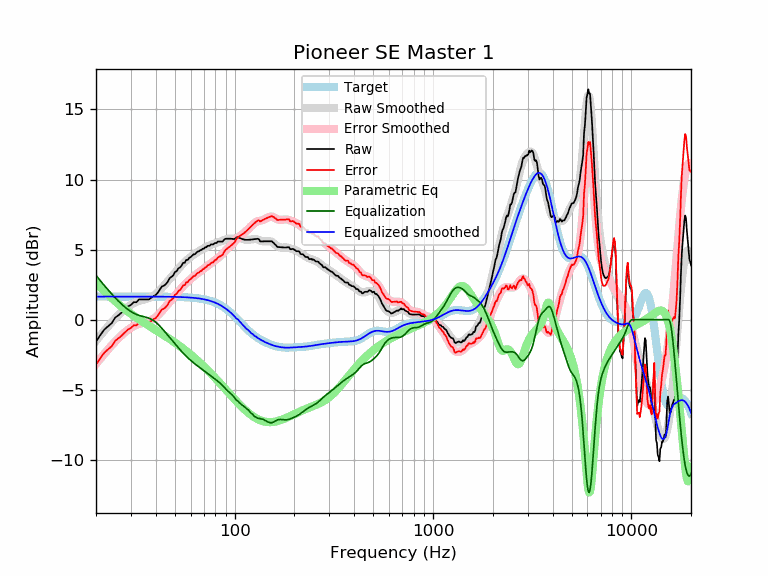

The file beside this chart, header and first rows:
frequency, raw, error, smoothed, error_smoothed, equalization, parametric_eq, equalized_raw, equalized_smoothed, target
20, -1.57, -3.22, -1.51, -3.16, 3.16, 2.62, 1.59, 1.65, 1.65
21, -1.11, -2.76, -1.14, -2.79, 2.79, 2.34, 1.68, 1.65, 1.65
22, -0.71, -2.36, -0.80, -2.45, 2.45, 2.06, 1.73, 1.65, 1.65
23, -0.47, -2.12, -0.48, -2.13, 2.13, 1.79, 1.66, 1.65, 1.65
24, -0.25, -1.90, -0.18, -1.83, 1.83, 1.55, 1.58, 1.65, 1.65
25, 0.15, -1.50, 0.09, -1.56, 1.56, 1.32, 1.71, 1.65, 1.65
26, 0.32, -1.32, 0.33, -1.31, 1.31, 1.11, 1.64, 1.65, 1.65
27, 0.52, -1.13, 0.56, -1.09, 1.09, 0.91, 1.61, 1.65, 1.65
28, 0.74, -0.90, 0.75, -0.89, 0.89, 0.73, 1.64, 1.65, 1.65
29, 0.94, -0.70, 0.92, -0.72, 0.72, 0.57, 1.67, 1.65, 1.65
30, 1.06, -0.59, 1.07, -0.58, 0.58, 0.42, 1.63, 1.65, 1.65
31, 1.25, -0.40, 1.18, -0.46, 0.46, 0.27, 1.71, 1.65, 1.65
32, 1.25, -0.40, 1.27, -0.37, 0.37, 0.14, 1.62, 1.65, 1.65
33, 1.45, -0.20, 1.34, -0.30, 0.30, 0.01, 1.75, 1.65, 1.65
34, 1.45, -0.20, 1.40, -0.25, 0.25, -0.10, 1.70, 1.65, 1.65
35, 1.45, -0.20, 1.44, -0.21, 0.21, -0.22, 1.65, 1.65, 1.65
36, 1.45, -0.20, 1.49, -0.16, 0.16, -0.33, 1.61, 1.65, 1.65
37, 1.45, -0.20, 1.54, -0.10, 0.10, -0.44, 1.55, 1.64, 1.64
38, 1.56, -0.08, 1.61, -0.03, 0.03, -0.54, 1.59, 1.64, 1.64
39, 1.67, 0.03, 1.71, 0.06, -0.06, -0.64, 1.61, 1.64, 1.64
40, 1.76, 0.12, 1.82, 0.18, -0.18, -0.73, 1.58, 1.64, 1.64
41, 1.93, 0.29, 1.96, 0.31, -0.31, -0.83, 1.62, 1.64, 1.64
42, 2.16, 0.52, 2.10, 0.46, -0.46, -0.92, 1.70, 1.64, 1.64
43, 2.37, 0.73, 2.26, 0.62, -0.62, -1.02, 1.75, 1.64, 1.64
44, 2.42, 0.78, 2.42, 0.78, -0.78, -1.11, 1.64, 1.64, 1.64
45, 2.54, 0.90, 2.58, 0.95, -0.95, -1.20, 1.59, 1.64, 1.64
46, 2.70, 1.07, 2.74, 1.11, -1.11, -1.29, 1.60, 1.64, 1.64
47, 2.96, 1.32, 2.90, 1.27, -1.27, -1.37, 1.69, 1.63, 1.63
48, 3.06, 1.42, 3.05, 1.42, -1.42, -1.46, 1.63, 1.63, 1.63
49, 3.16, 1.53, 3.20, 1.57, -1.57, -1.55, 1.58, 1.63, 1.63
50, 3.40, 1.78, 3.35, 1.72, -1.72, -1.64, 1.68, 1.63, 1.63
51, 3.46, 1.83, 3.49, 1.87, -1.87, -1.72, 1.59, 1.62, 1.62
52, 3.66, 2.04, 3.63, 2.01, -2.01, -1.81, 1.65, 1.62, 1.62
53, 3.73, 2.11, 3.76, 2.14, -2.14, -1.89, 1.59, 1.62, 1.62
54, 3.86, 2.25, 3.88, 2.27, -2.27, -1.98, 1.59, 1.61, 1.61
55, 4.06, 2.45, 4.00, 2.39, -2.39, -2.07, 1.67, 1.61, 1.61
56, 4.06, 2.46, 4.11, 2.50, -2.50, -2.15, 1.56, 1.60, 1.60
57, 4.26, 2.67, 4.21, 2.61, -2.61, -2.24, 1.65, 1.60, 1.60
58, 4.26, 2.67, 4.31, 2.72, -2.72, -2.32, 1.55, 1.59, 1.59
59, 4.41, 2.83, 4.40, 2.81, -2.81, -2.41, 1.60, 1.58, 1.58
60, 4.46, 2.89, 4.48, 2.90, -2.90, -2.49, 1.56, 1.58, 1.58
61, 4.56, 3.00, 4.56, 2.99, -2.99, -2.58, 1.57, 1.57, 1.57
62, 4.66, 3.11, 4.63, 3.07, -3.07, -2.66, 1.59, 1.56, 1.56
63, 4.66, 3.12, 4.70, 3.15, -3.15, -2.75, 1.51, 1.55, 1.55
64, 4.77, 3.23, 4.77, 3.23, -3.23, -2.84, 1.54, 1.54, 1.54
65, 4.87, 3.34, 4.83, 3.30, -3.30, -2.92, 1.56, 1.53, 1.53
66, 4.87, 3.35, 4.89, 3.37, -3.37, -3.01, 1.49, 1.51, 1.51
67, 4.96, 3.46, 4.94, 3.44, -3.44, -3.09, 1.52, 1.50, 1.50
68, 4.97, 3.48, 5.00, 3.51, -3.51, -3.18, 1.46, 1.49, 1.49
69, 5.07, 3.60, 5.05, 3.58, -3.58, -3.26, 1.49, 1.47, 1.47
70, 5.07, 3.61, 5.10, 3.64, -3.64, -3.34, 1.42, 1.45, 1.45
71, 5.17, 3.73, 5.15, 3.71, -3.71, -3.43, 1.46, 1.44, 1.44
72, 5.17, 3.75, 5.19, 3.77, -3.77, -3.51, 1.39, 1.42, 1.42
73, 5.27, 3.87, 5.23, 3.84, -3.84, -3.60, 1.43, 1.40, 1.40
74, 5.27, 3.90, 5.27, 3.90, -3.90, -3.68, 1.37, 1.37, 1.37
75, 5.30, 3.95, 5.31, 3.96, -3.96, -3.77, 1.34, 1.35, 1.35
76, 5.37, 4.05, 5.34, 4.02, -4.02, -3.85, 1.35, 1.32, 1.32
77, 5.37, 4.07, 5.38, 4.08, -4.08, -3.93, 1.29, 1.30, 1.30
78, 5.37, 4.10, 5.41, 4.14, -4.14, -4.02, 1.23, 1.27, 1.27
79, 5.44, 4.21, 5.44, 4.20, -4.20, -4.10, 1.24, 1.24, 1.24
... 553 more rows
